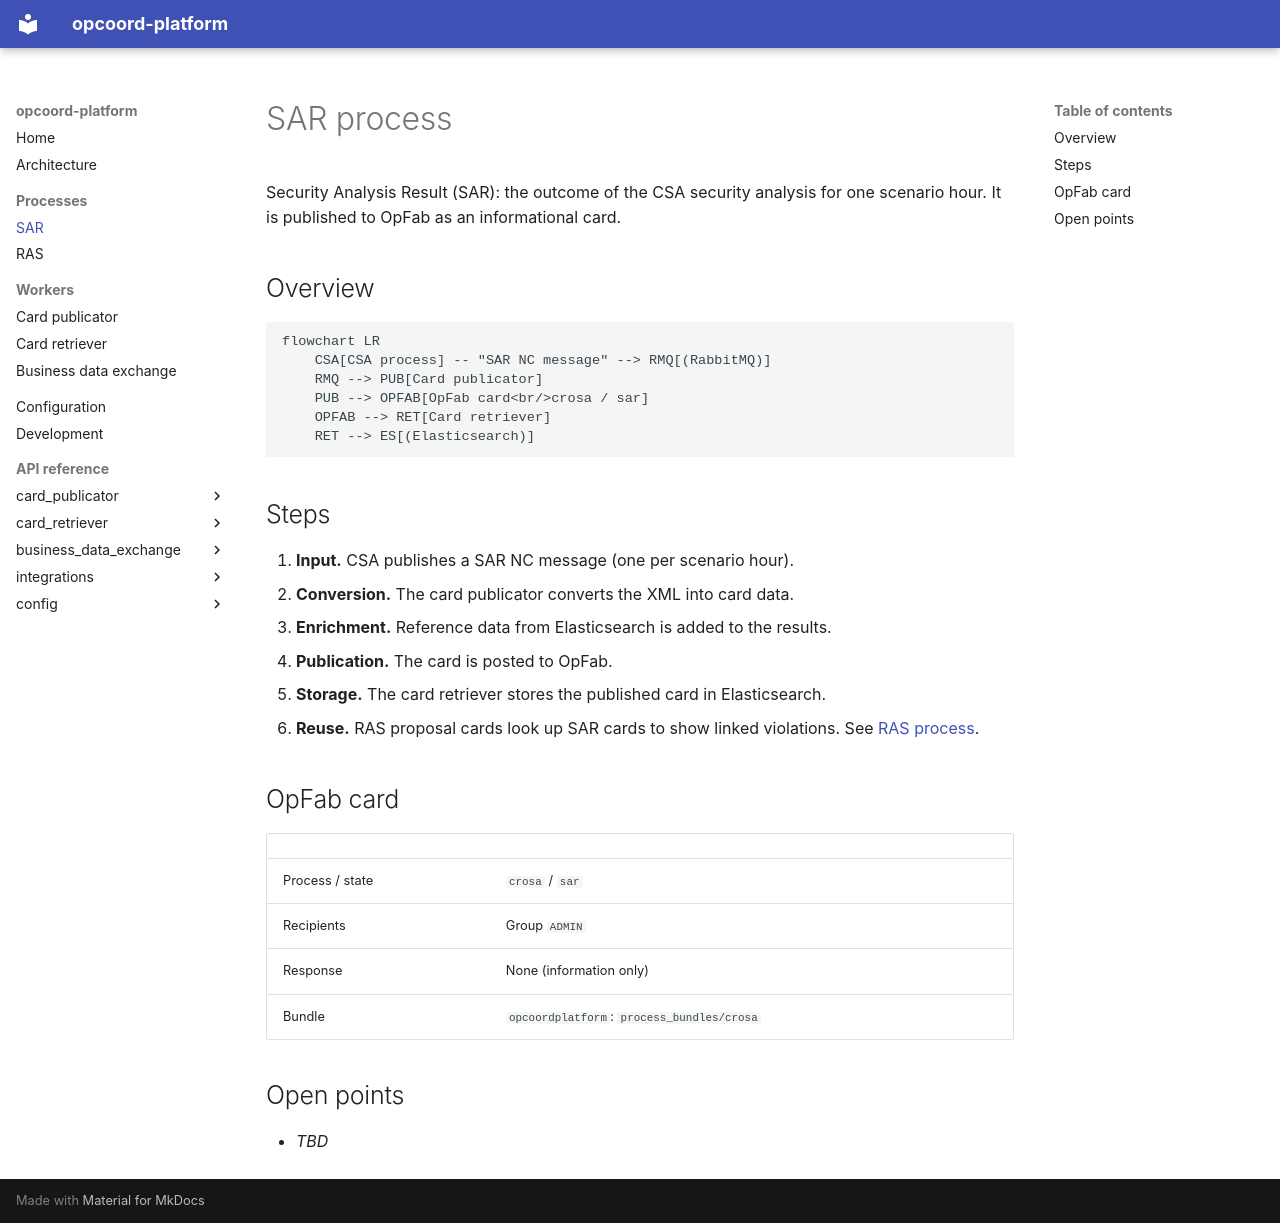

repository: Baltic-RCC/opcoord-platform · page: processes/sar/index.html · generator: mkdocs

# SAR process

Security Analysis Result (SAR): the outcome of the CSA security analysis for
one scenario hour. It is published to OpFab as an informational card.

## Overview

```mermaid
flowchart LR
    CSA[CSA process] -- "SAR NC message" --> RMQ[(RabbitMQ)]
    RMQ --> PUB[Card publicator]
    PUB --> OPFAB[OpFab card<br/>crosa / sar]
    OPFAB --> RET[Card retriever]
    RET --> ES[(Elasticsearch)]
```

## Steps

1. **Input.** CSA publishes a SAR NC message (one per scenario hour).
2. **Conversion.** The card publicator converts the XML into card data.
3. **Enrichment.** Reference data from Elasticsearch is added to the results.
4. **Publication.** The card is posted to OpFab.
5. **Storage.** The card retriever stores the published card in Elasticsearch.
6. **Reuse.** RAS proposal cards look up SAR cards to show linked violations.
   See [RAS process](ras.md).

## OpFab card

| | |
|---|---|
| Process / state | `crosa` / `sar` |
| Recipients | Group `ADMIN` |
| Response | None (information only) |
| Bundle | `opcoordplatform`: `process_bundles/crosa` |

## Open points

- _TBD_
